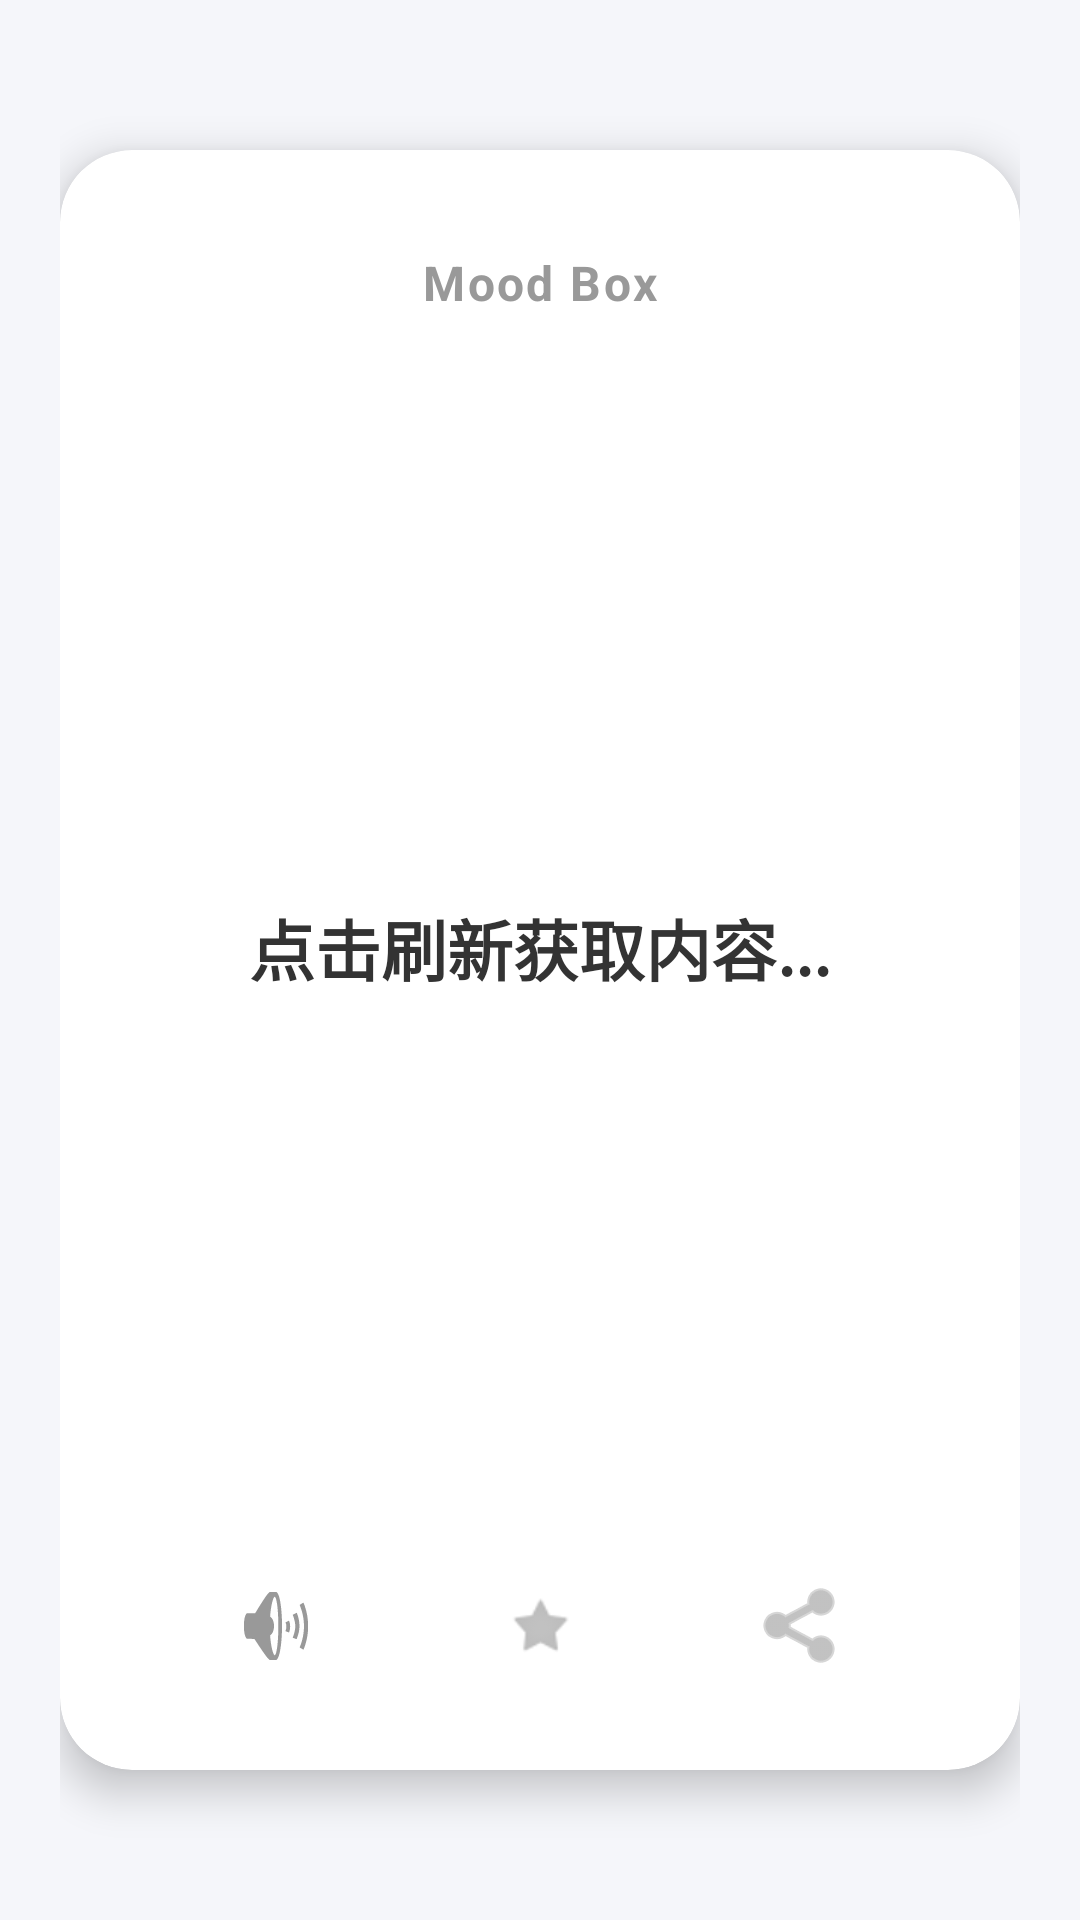

Here is an Android app screen rendered from its layout file. Give the layout XML and the strings, colors and styles it references.
<!-- AndroidManifest.xml: application theme Theme.MoodBox -->
<!-- res/layout/fragment_mood.xml -->
<?xml version="1.0" encoding="utf-8"?>
<androidx.constraintlayout.widget.ConstraintLayout xmlns:android="http://schemas.android.com/apk/res/android"
    xmlns:app="http://schemas.android.com/apk/res-auto"
    xmlns:tools="http://schemas.android.com/tools"
    android:layout_width="match_parent"
    android:layout_height="match_parent"
    android:background="#F5F6FA"
    android:padding="20dp">

    <androidx.cardview.widget.CardView
        android:id="@+id/cardContainer"
        android:layout_width="match_parent"
        android:layout_height="0dp"
        android:layout_marginVertical="30dp"
        app:cardBackgroundColor="@color/white"
        app:cardCornerRadius="24dp"
        app:cardElevation="8dp"
        app:layout_constraintBottom_toBottomOf="parent"
        app:layout_constraintTop_toTopOf="parent">

        <androidx.constraintlayout.widget.ConstraintLayout
            android:layout_width="match_parent"
            android:layout_height="match_parent"
            android:padding="24dp">

            <TextView
                android:id="@+id/tvTitle"
                android:layout_width="wrap_content"
                android:layout_height="wrap_content"
                android:text="Mood Box"
                android:textColor="#999999"
                android:textSize="16sp"
                android:textStyle="bold"
                android:letterSpacing="0.05"
                app:layout_constraintStart_toStartOf="parent"
                app:layout_constraintEnd_toEndOf="parent"
                app:layout_constraintTop_toTopOf="parent"
                app:layout_constraintBottom_toBottomOf="@id/btnRefresh"/>

            <ImageButton
                android:id="@+id/btnRefresh"
                android:layout_width="40dp"
                android:layout_height="40dp"
                android:background="?attr/selectableItemBackgroundBorderless"
                android:scaleType="fitCenter"
                android:src="@drawable/ic_insert_chart"
                app:tint="@color/purple_500"
                app:layout_constraintEnd_toEndOf="parent"
                app:layout_constraintTop_toTopOf="parent" />

            <ScrollView
                android:id="@+id/scrollView"
                android:layout_width="0dp"
                android:layout_height="0dp"
                android:layout_marginTop="24dp"
                android:layout_marginBottom="24dp"
                android:fillViewport="true"
                android:scrollbars="none"
                app:layout_constraintBottom_toTopOf="@id/bottomBar"
                app:layout_constraintEnd_toEndOf="parent"
                app:layout_constraintStart_toStartOf="parent"
                app:layout_constraintTop_toBottomOf="@id/btnRefresh">

                <LinearLayout
                    android:layout_width="match_parent"
                    android:layout_height="wrap_content"
                    android:gravity="center"
                    android:orientation="vertical">

                    <TextView
                        android:id="@+id/tvContent"
                        android:layout_width="wrap_content"
                        android:layout_height="wrap_content"
                        android:gravity="center"
                        android:lineSpacingMultiplier="1.5"
                        android:text="点击刷新获取内容..."
                        android:textColor="#333333"
                        android:textSize="22sp"
                        android:textStyle="bold"
                        tools:text="行到水穷处，坐看云起时。" />
                </LinearLayout>
            </ScrollView>

            <LinearLayout
                android:id="@+id/bottomBar"
                android:layout_width="match_parent"
                android:layout_height="wrap_content"
                android:gravity="center"
                android:orientation="horizontal"
                app:layout_constraintBottom_toBottomOf="parent">

                <ImageButton
                    android:id="@+id/btnSpeak"
                    android:layout_width="48dp"
                    android:layout_height="48dp"
                    android:background="?attr/selectableItemBackgroundBorderless"
                    android:scaleType="centerInside"
                    android:src="@android:drawable/ic_lock_silent_mode_off"
                    app:tint="#999999" />

                <Space android:layout_width="40dp" android:layout_height="wrap_content" />

                <ImageButton
                    android:id="@+id/btnFav"
                    android:layout_width="48dp"
                    android:layout_height="48dp"
                    android:background="?attr/selectableItemBackgroundBorderless"
                    android:scaleType="centerInside"
                    android:src="@android:drawable/star_off"
                    app:tint="#999999" />

                <Space android:layout_width="40dp" android:layout_height="wrap_content" />

                <ImageButton
                    android:id="@+id/btnShare"
                    android:layout_width="48dp"
                    android:layout_height="48dp"
                    android:background="?attr/selectableItemBackgroundBorderless"
                    android:scaleType="centerInside"
                    android:src="@android:drawable/ic_menu_share"
                    app:tint="#999999" />
            </LinearLayout>

        </androidx.constraintlayout.widget.ConstraintLayout>
    </androidx.cardview.widget.CardView>
</androidx.constraintlayout.widget.ConstraintLayout>
<!-- resources referenced by this layout -->
<resources>
  <color name="purple_500">#6200EE</color>
  <color name="white">#FFFFFFFF</color>
  <style name="Theme.MoodBox" parent="Base.Theme.MoodBox">
          <item name="android:statusBarColor">@color/page_bg</item>
  
          <item name="android:windowLightStatusBar">true</item>
  
          <item name="android:windowBackground">@color/page_bg</item>
      </style>
  <style name="Base.Theme.MoodBox" parent="Theme.Material3.DayNight.NoActionBar">
      </style>
  <color name="page_bg">#F5F7FA</color>
</resources>
